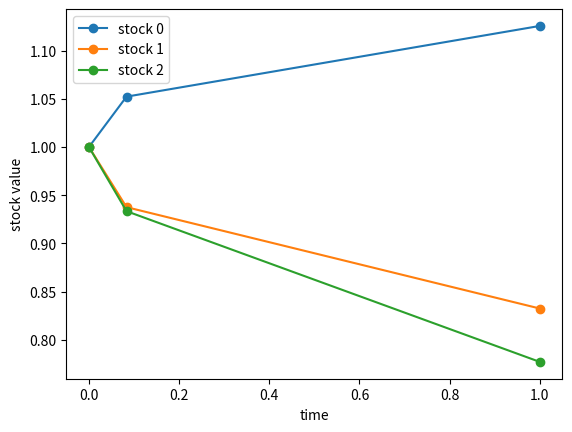

This chart was generated by the following Python code:
import numpy as np 
import matplotlib.pyplot as plt


def visualise_stock_prices(S,DeltaT,start_time = 0):
    """
    Plots stock prices 

    :param S: Stock prices of a bundle of stocks
    :type S: d x T np 2D array
    :param DeltaT: array of evaluation moments for stock prices
    :type DeltaT: list of len T-1
    :param start_time: time relative to which the DeltaT array times are expressed, defaults to 0
    :type start_time: int, optional
    """
    d,T = S.shape
    time = np.ones(T)*start_time
    for i in range(1,len(time)):
        time[i] = time[i-1] + DeltaT[i-1]
    plt.figure()

    for index in range(S.shape[0]): 
        plt.plot(time,S[index,:],"-o", label=f"stock {index}")
    
    plt.xlabel("time")
    plt.ylabel("stock value")
    plt.legend()
    plt.show()


if __name__ == "__main__":
    S = np.array([[1.,         1.05223331 ,1.12558271],
  [1.       ,  0.93761344, 0.83247555],
  [1.      ,   0.93343528 ,0.77710408]])
    DeltaT = [1/12,11/12]
    visualise_stock_prices(S,DeltaT)